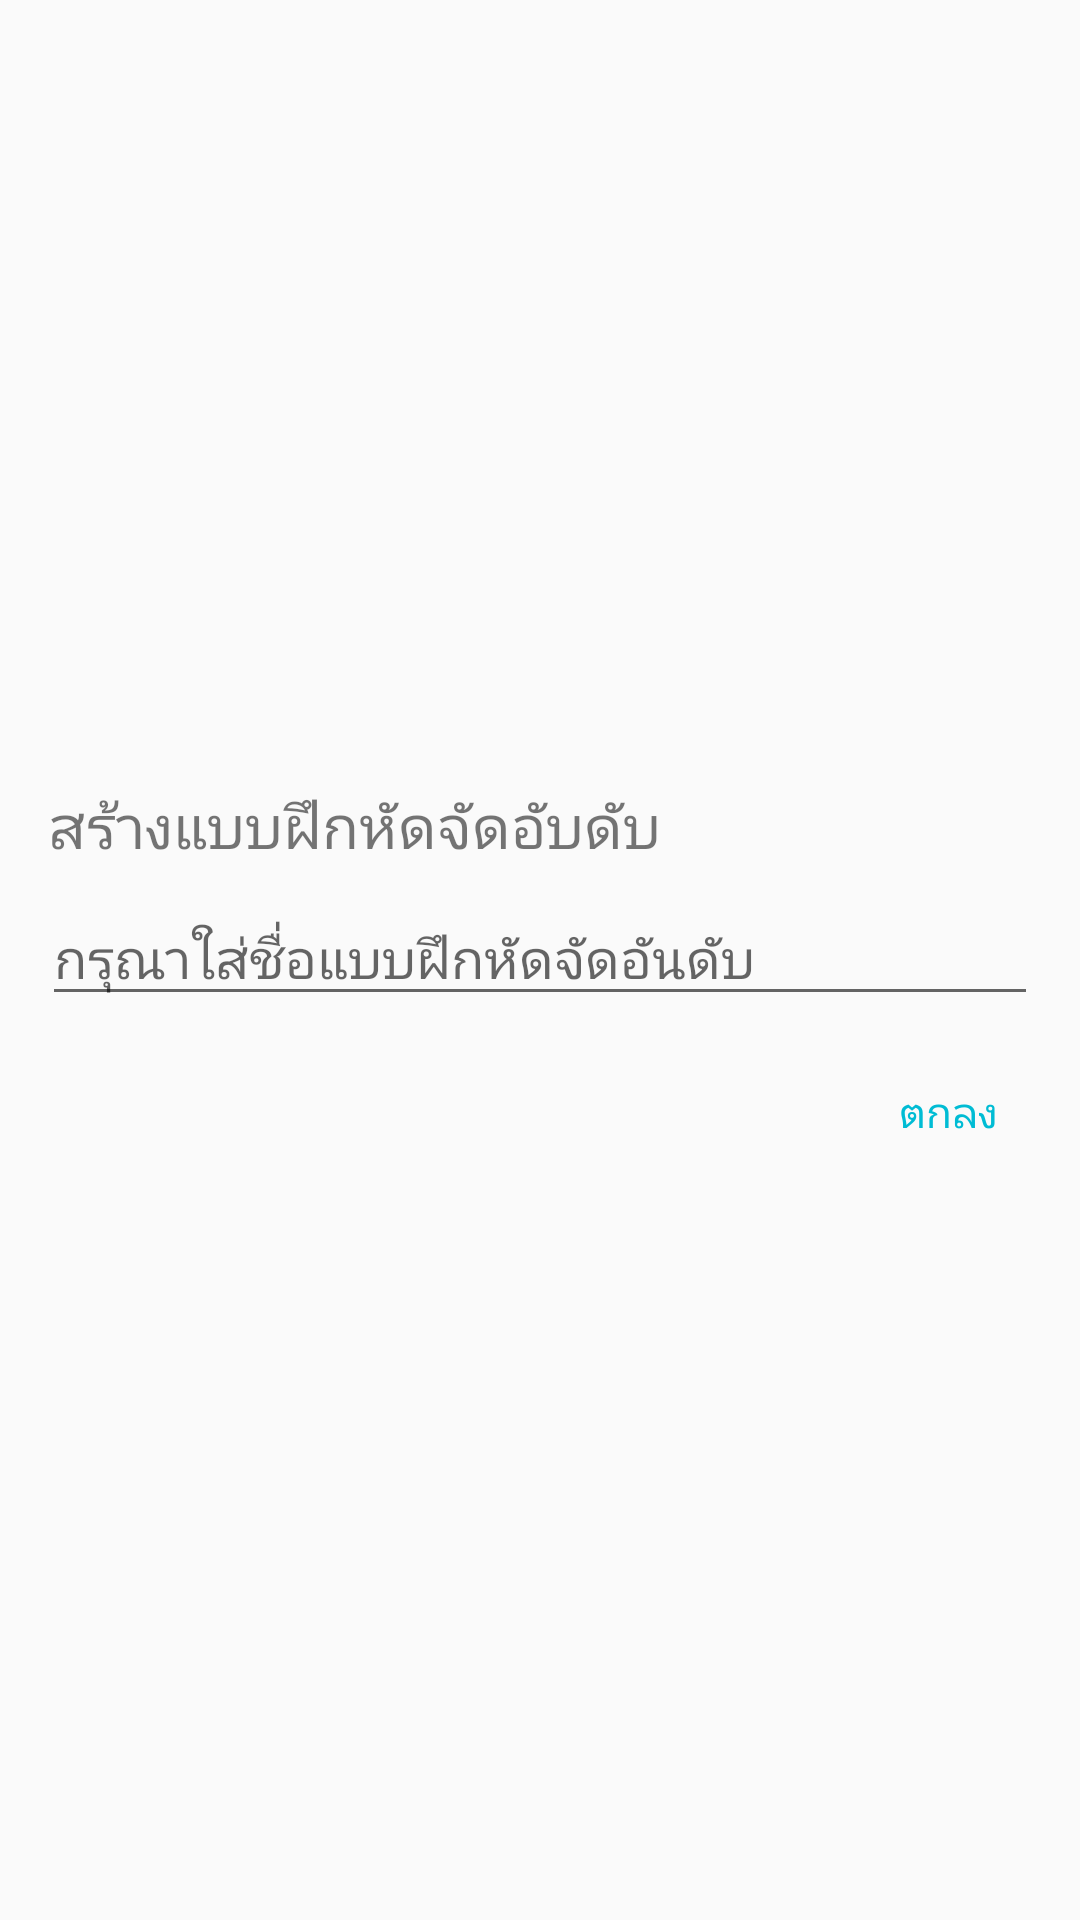

This screen was rendered from an Android layout file. Write that file and the resources it references.
<!-- AndroidManifest.xml: application theme AppTheme -->
<!-- res/layout/st_confirm_popup.xml -->
<?xml version="1.0" encoding="utf-8"?>
<RelativeLayout xmlns:android="http://schemas.android.com/apk/res/android"
    android:layout_width="300dp"
    android:layout_height="wrap_content"
    android:gravity="center"
    android:orientation="vertical">

    <ImageView
        android:layout_width="wrap_content"
        android:layout_height="wrap_content"
        android:layout_marginTop="2dp"
        android:layout_marginEnd="2dp"
        android:id="@+id/this_back"
        android:elevation="4dp"
        android:layout_alignParentRight="true"
        android:background="@drawable/ic_close_black_24dp" />

    <LinearLayout
        android:layout_width="match_parent"
        android:layout_height="wrap_content"
        android:orientation="vertical">

    <TextView
        android:layout_width="wrap_content"
        android:layout_height="wrap_content"
        android:text="สร้างแบบฝึกหัดจัดอับดับ"
        android:textSize="20dp"
        android:layout_gravity="start|top"
        android:layout_marginStart="16dp"
        android:layout_marginTop="16dp"/>

    <EditText
        android:layout_width="match_parent"
        android:layout_height="wrap_content"
        android:layout_marginTop="8dp"
        android:layout_marginStart="14dp"
        android:layout_marginEnd="14dp"
        android:hint="กรุณาใส่ชื่อแบบฝึกหัดจัดอันดับ"
        android:id="@+id/Groupname"/>

    <android.support.v7.widget.AppCompatButton
        android:layout_width="wrap_content"
        android:layout_height="wrap_content"
        android:theme="@style/PrimaryFlatButton"
        android:text="ตกลง"
        android:layout_gravity="end"
        android:layout_marginTop="8dp"
        android:id="@+id/CF"/>

    </LinearLayout>

</RelativeLayout>
<!-- resources referenced by this layout -->
<resources>
  <style name="PrimaryFlatButton" parent="Theme.AppCompat.Light">
          <item name="android:buttonStyle">@style/Widget.AppCompat.Button.Borderless.Colored</item>
          <item name="colorControlHighlight">@color/colorAccent</item>
          <item name="colorAccent">@color/colorAccent</item>
      </style>
  <style name="AppTheme" parent="Theme.AppCompat.Light.NoActionBar">
          
          <item name="colorPrimary">@color/colorPrimary</item>
          <item name="colorPrimaryDark">@color/colorPrimary</item>
          <item name="colorAccent">@color/colorAccent</item>
      </style>
  <color name="colorAccent">#00BCD4</color>
  <color name="colorPrimary">#FAFAFA</color>
</resources>
